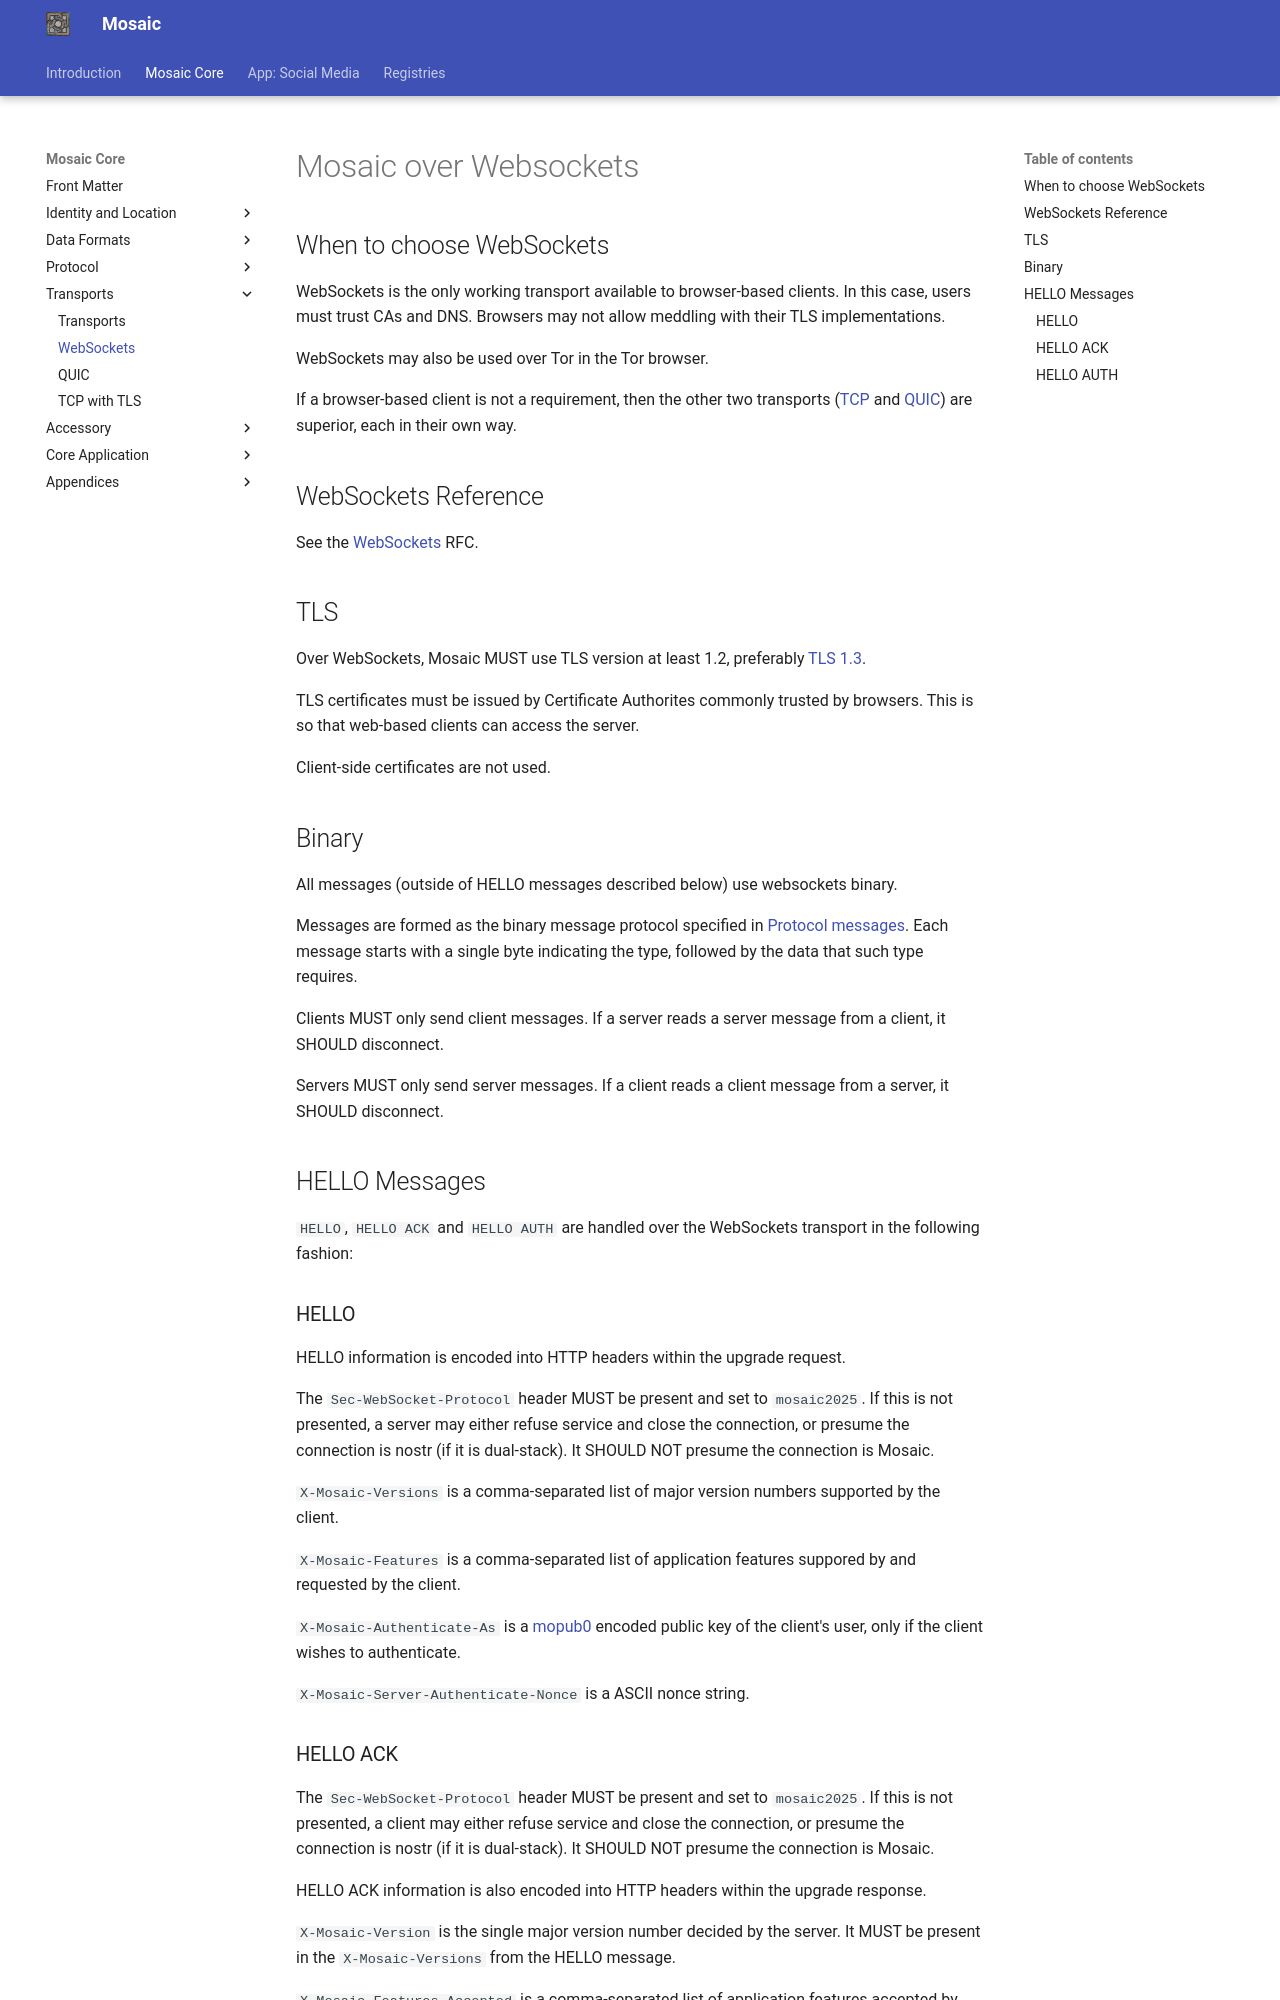

repository: mikedilger/mosaic-spec · page: websockets.html · generator: mkdocs

# Mosaic over Websockets

## When to choose WebSockets

WebSockets is the only working transport available to browser-based clients. In this
case, users must trust CAs and DNS. Browsers may not allow meddling with their TLS
implementations.

WebSockets may also be used over Tor in the Tor browser.

If a browser-based client is not a requirement, then the other two transports
([TCP](tcp.md) and [QUIC](quic.md)) are superior, each in their own way.

## WebSockets Reference

See the [WebSockets](https://datatracker.ietf.org/doc/html/rfc6455) RFC.

## TLS

Over WebSockets, Mosaic MUST use TLS version at least 1.2, preferably
[TLS 1.3](https://datatracker.ietf.org/doc/html/rfc8446).

TLS certificates must be issued by Certificate Authorites commonly trusted
by browsers. This is so that web-based clients can access the server.

Client-side certificates are not used.

## Binary

All messages (outside of HELLO messages described below) use websockets binary.

Messages are formed as the binary message protocol specified in
[Protocol messages](messages.md). Each message starts with a single byte indicating
the type, followed by the data that such type requires.

Clients MUST only send client messages. If a server reads a server message
from a client, it SHOULD disconnect.

Servers MUST only send server messages. If a client reads a client message
from a server, it SHOULD disconnect.

## HELLO Messages

`HELLO`, `HELLO ACK` and `HELLO AUTH` are handled over the WebSockets transport in the following fashion:

### HELLO

HELLO information is encoded into HTTP headers within the upgrade request.

The `Sec-WebSocket-Protocol` header MUST be present and set to `mosaic2025`.
If this is not presented, a server may either refuse service and close the connection,
or presume the connection is nostr (if it is dual-stack). It SHOULD NOT
presume the connection is Mosaic.

`X-Mosaic-Versions` is a comma-separated list of major version numbers supported by the client.

`X-Mosaic-Features` is a comma-separated list of application features suppored by and requested
by the client.

`X-Mosaic-Authenticate-As` is a [mopub0](human_encodings.md) encoded public key of the client's user, only if the client wishes to authenticate.

`X-Mosaic-Server-Authenticate-Nonce` is a ASCII nonce string.
